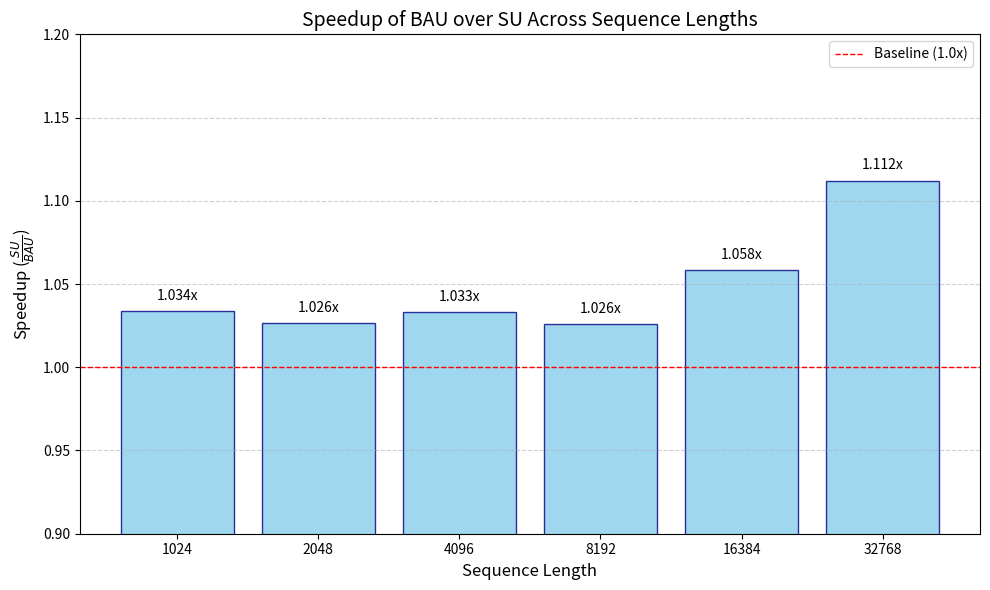

Recreate this plot in Python.
import matplotlib.pyplot as plt
import numpy as np

# Data
seq_sizes = [1024, 2048, 4096, 8192, 16384, 32768]
bau = [1.48, 1.51, 1.51, 1.55, 1.71, 2.14]
su = [1.53, 1.55, 1.56, 1.59, 1.81, 2.38]

# Calculate Speedup (Baseline / Method)
speedup = np.array(su) / np.array(bau)

# Plotting
plt.figure(figsize=(10, 6))
labels = [str(s) for s in seq_sizes]
bars = plt.bar(labels, speedup, color='skyblue', edgecolor='navy', alpha=0.8)

# Add a horizontal line at 1.0 (no speedup baseline)
plt.axhline(y=1.0, color='red', linestyle='--', linewidth=1, label='Baseline (1.0x)')

# Formatting
plt.xlabel('Sequence Length', fontsize=12)
plt.ylabel(r'Speedup ($\frac{SU}{BAU}$)', fontsize=12)
plt.title('Speedup of BAU over SU Across Sequence Lengths', fontsize=14)
plt.ylim(0.9, 1.2)  # Focus range to see growth
plt.grid(axis='y', linestyle='--', alpha=0.6)
plt.legend()

# Adding data labels on top of bars
for bar in bars:
    yval = bar.get_height()
    plt.text(bar.get_x() + bar.get_width()/2, yval + 0.005, f'{yval:.3f}x', 
             ha='center', va='bottom', fontsize=10)

plt.tight_layout()
plt.savefig('speedup_barchart.png')
plt.show()
